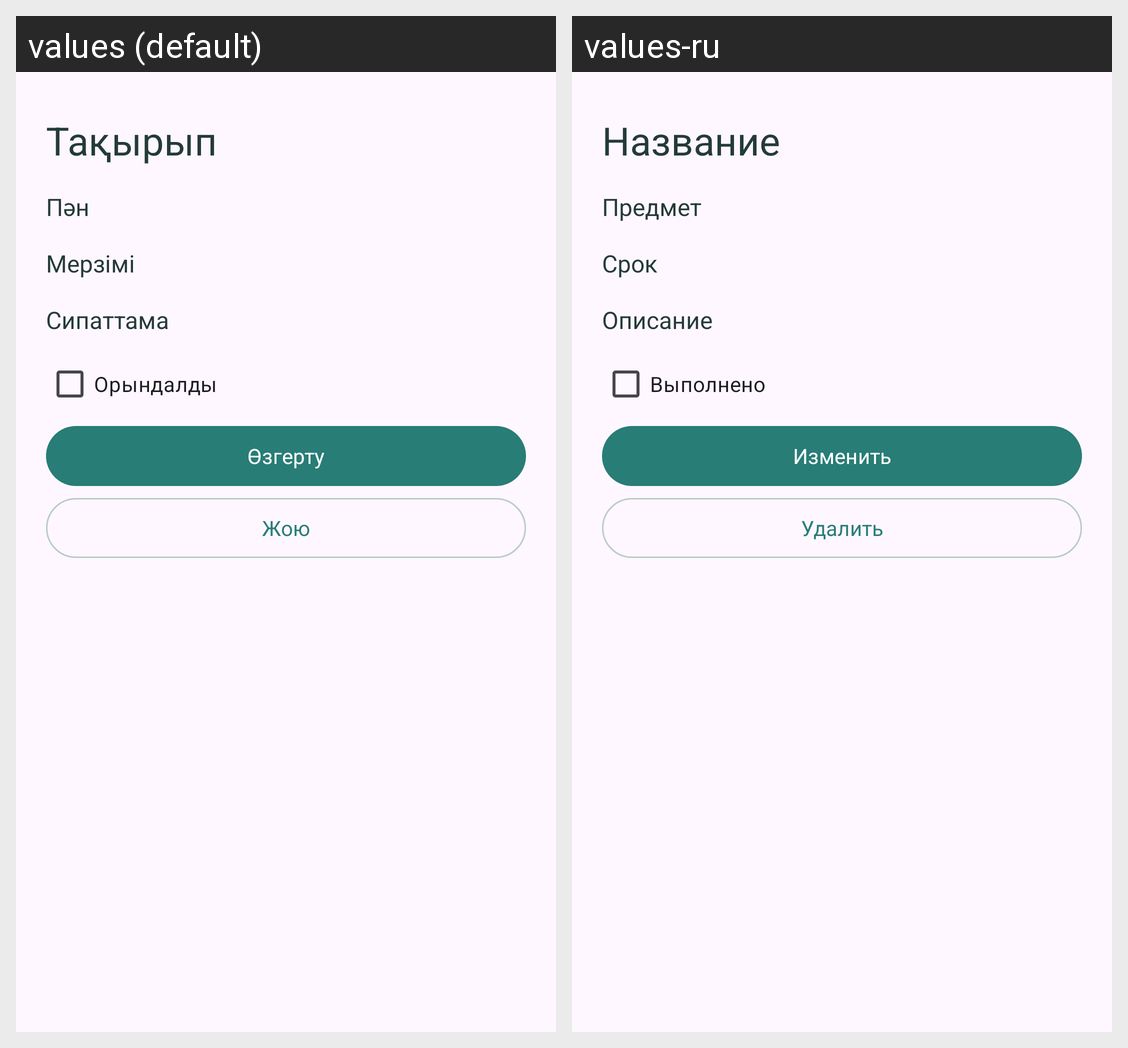

The Android screen above is rendered under two locales of the same app. Produce the string resources it draws, with the default and per-locale values.
Android screen res/layout/fragment_task_detail.xml rendered under 2 locales, left to right: values (default), values-ru. Device: Nexus 5 (rendered at 1080×1920; each locale shown at half size, 540×960, under a caption strip naming it); theme Theme.UniPlan.
Strings drawn on this screen, with the default value and each locale's value (text and hints the layout hard-codes, and strings that could not be matched under every locale, appear in the picture but are not listed):

title
  values: Тақырып
  values-ru: Название

subject
  values: Пән
  values-ru: Предмет

core_due
  values: Мерзімі
  values-ru: Срок

description
  values: Сипаттама
  values-ru: Описание

core_mark_done
  values: Орындалды
  values-ru: Выполнено

edit
  values: Өзгерту
  values-ru: Изменить

delete
  values: Жою
  values-ru: Удалить
